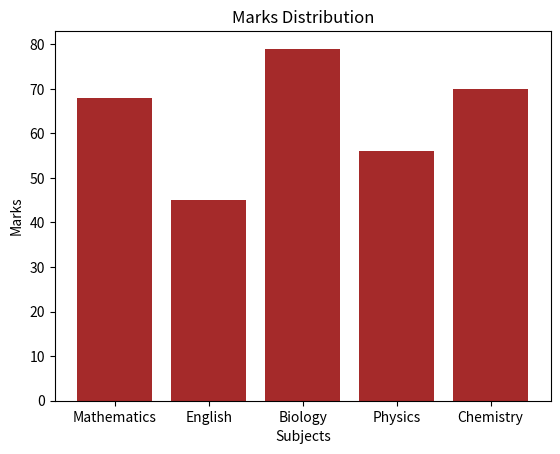
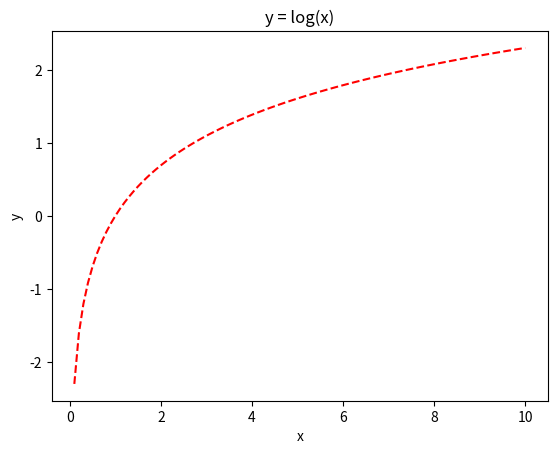
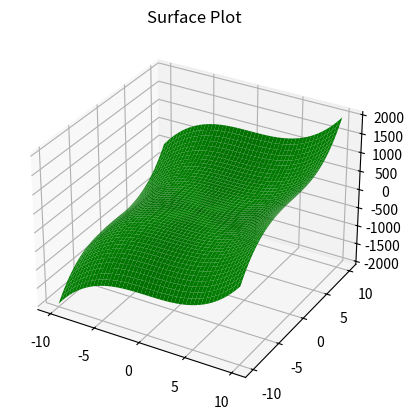
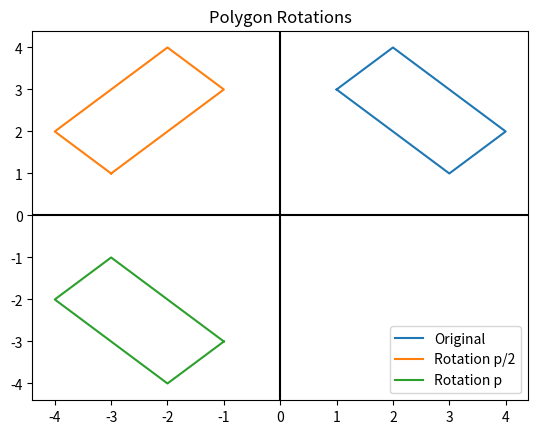

Here is the Python script that generated these plots, in order:
#Q.1]
#1)
import matplotlib.pyplot as plt
subjects = ["Mathematics", "English", "Biology", "Physics", "Chemistry"]
marks = [68, 45, 79, 56, 70]
plt.bar(subjects, marks, color='brown')
plt.xlabel("Subjects")
plt.ylabel("Marks")
plt.title("Marks Distribution")
plt.show()
#2)
import numpy as np
import matplotlib.pyplot as plt
x = np.linspace(0.1, 10, 100) # avoid log(0)
y = np.log(x)
plt.plot(x, y, 'r--')
plt.xlabel("x")
plt.ylabel("y")
plt.title("y = log(x)")
plt.show()
#3)
import numpy as np
import matplotlib.pyplot as plt
from mpl_toolkits.mplot3d import Axes3D
x = np.linspace(-10, 10, 50)
y = np.linspace(-10, 10, 50)
X, Y = np.meshgrid(x, y)
Z = X**3 + Y**3
fig = plt.figure()
ax = fig.add_subplot(111, projection='3d')
ax.plot_surface(X, Y, Z, color='green')
plt.title("Surface Plot")
plt.show()
#4)
from sympy import Point, Line
P = Point(7, 2)
Q = Point(1, 8)
# Distance
print("Distance =", P.distance(Q))
# Line
line = Line(P, Q)
# Slope
print("Slope =", line.slope)
# Equation
print("Equation =", line)
#Q.2]
#1)
import matplotlib.pyplot as plt
import numpy as np
# Original
x = [1, 2, 4, 3, 1]
y = [3, 4, 2, 1, 3]
# Rotation p/2
theta1 = np.pi/2
x_rot1 = [x[i]*np.cos(theta1) - y[i]*np.sin(theta1) for i in range(len(x))]
y_rot1 = [x[i]*np.sin(theta1) + y[i]*np.cos(theta1) for i in range(len(x))]
# Rotation p
theta2 = np.pi
x_rot2 = [x[i]*np.cos(theta2) - y[i]*np.sin(theta2) for i in range(len(x))]
y_rot2 = [x[i]*np.sin(theta2) + y[i]*np.cos(theta2) for i in range(len(x))]
# Plot
plt.plot(x, y, label="Original")
plt.plot(x_rot1, y_rot1, label="Rotation p/2")
plt.plot(x_rot2, y_rot2, label="Rotation p")
# Axes
plt.axhline(0, color='black')
plt.axvline(0, color='black')
plt.legend()
plt.title("Polygon Rotations")
plt.show()
